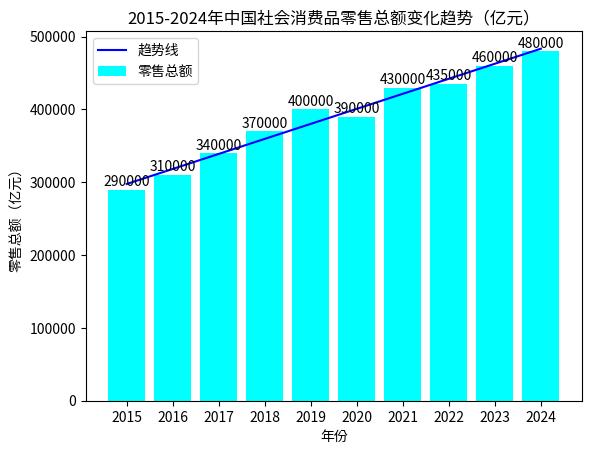

The matplotlib source for this figure:
import matplotlib.pyplot as plt
import numpy as np

# 年份数据
years = np.arange(2015, 2025)  
# 对应年份的社会消费品零售总额（亿元），数据根据图表大致估算，可按需精准替换
retail_sales = [290000, 310000, 340000, 370000, 400000, 390000, 430000, 435000, 460000, 480000]  

# 创建画布和子图
fig, ax = plt.subplots()

# 绘制柱状图
bars = ax.bar(years, retail_sales, color='cyan', label='零售总额')  

# 计算趋势线
z = np.polyfit(years, retail_sales, 1)
p = np.poly1d(z)
ax.plot(years, p(years), 'blue', label='趋势线')  

# 设置x轴刻度显示为年份
plt.xticks(years)  

# 添加数据标注
for bar in bars:
    height = bar.get_height()
    ax.text(bar.get_x() + bar.get_width()/2., height + 1000,
            f'{height}',
            ha='center', va='bottom', rotation=0)

# 添加标题和坐标轴标签
ax.set_title('2015-2024年中国社会消费品零售总额变化趋势（亿元）')
ax.set_xlabel('年份')
ax.set_ylabel('零售总额（亿元）')

# 添加图例
ax.legend()  

# 显示图表
plt.show()
